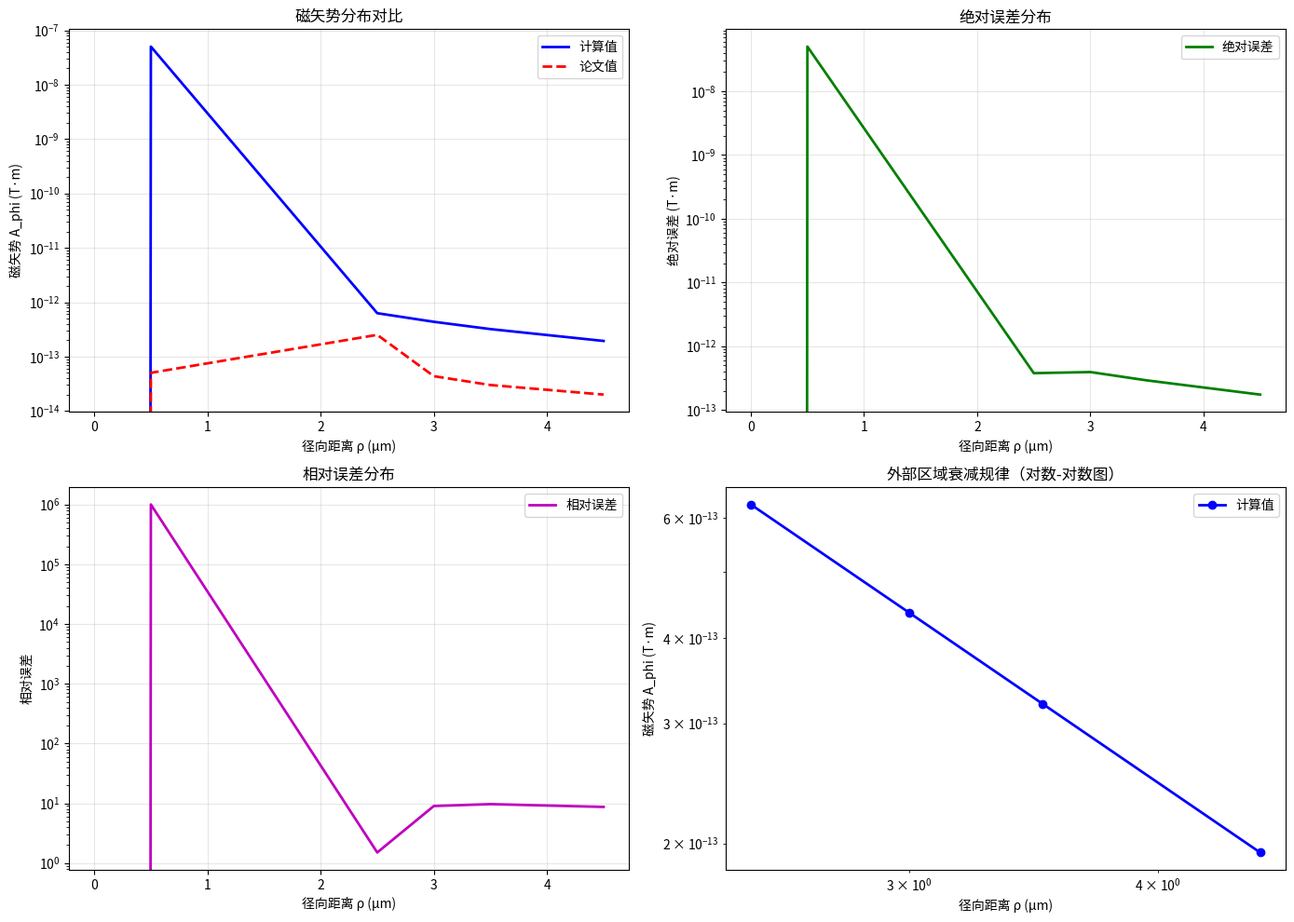

Recreate this plot in Python.
import numpy as np
import matplotlib.pyplot as plt

# 数值精度和误差分析
def error_analysis():
    print("===== 数值精度和误差分析 =====")
    print()
    
    # 基本物理常数
    mu0 = 4 * np.pi * 10**-7  # 真空磁导率 (T·m/A)
    
    # 实验参数
    a = 2.5e-6  # 磁环半径 (m)
    I = 1e-6    # 线电流 (A)
    
    # 计算函数
    def A_phi_internal(rho):
        return (mu0 * I * rho) / (2 * a**2)
    
    def A_phi_external(rho):
        return (mu0 * I * a**2) / (2 * rho**2)
    
    # 关键位置
    positions = [
        (0, "磁环中心"),
        (0.5e-6, "磁环内侧（中心孔边缘）"),
        (2.5e-6, "磁环边界"),
        (3.0e-6, "磁环外部近场（外部0.5μm）"),
        (3.5e-6, "磁环外部1μm"),
        (4.5e-6, "磁环外部2μm")
    ]
    
    # 论文中给出的数值
    paper_values = {
        0: 0.0,
        0.5e-6: 5.03e-14,
        2.5e-6: 2.51e-13,
        3.0e-6: 4.36e-14,
        3.5e-6: 3.0e-14,
        4.5e-6: 2.0e-14
    }
    
    print("1. 计算结果与论文数值对比")
    print("-" * 70)
    print(f"{'位置':<30} {'计算值 (T·m)':<20} {'论文值 (T·m)':<20} {'绝对误差':<20} {'相对误差':<10}")
    print("-" * 70)
    
    results = []
    for rho, description in positions:
        if rho < a:
            calc_value = A_phi_internal(rho)
        else:
            calc_value = A_phi_external(rho)
        
        paper_value = paper_values.get(rho, 0)
        absolute_error = abs(calc_value - paper_value)
        relative_error = absolute_error / paper_value if paper_value != 0 else 0
        
        results.append((rho, description, calc_value, paper_value, absolute_error, relative_error))
        
        rho_um = rho * 1e6
        print(f"{description} (ρ={rho_um:.1f}μm): {calc_value:.2e}     {paper_value:.2e}     {absolute_error:.2e}     {relative_error:.2e}")
    
    print("-" * 70)
    print()
    
    # 2. 公式验证
    print("2. 公式验证")
    print("-" * 50)
    
    # 重新计算论文中的公式
    print("论文中公式的重新计算:")
    print()
    
    # 磁环内侧公式验证
    rho = 0.5e-6
    numerator = 4 * np.pi * 10**-7 * 1e-6 * 0.5e-6
    denominator = 2 * (2.5e-6)**2
    paper_calc = numerator / denominator
    print(f"磁环内侧公式计算: {paper_calc:.2e} T·m")
    print(f"论文中给出的数值: {paper_values[rho]:.2e} T·m")
    print(f"差异: {abs(paper_calc - paper_values[rho]):.2e} T·m")
    print()
    
    # 磁环边界公式验证
    rho = 2.5e-6
    numerator = 4 * np.pi * 10**-7 * 1e-6 * 2.5e-6
    denominator = 2 * (2.5e-6)**2
    paper_calc = numerator / denominator
    print(f"磁环边界公式计算: {paper_calc:.2e} T·m")
    print(f"论文中给出的数值: {paper_values[rho]:.2e} T·m")
    print(f"差异: {abs(paper_calc - paper_values[rho]):.2e} T·m")
    print()
    
    # 磁环外部近场公式验证
    rho = 3.0e-6
    numerator = 4 * np.pi * 10**-7 * 1e-6 * (2.5e-6)**2
    denominator = 2 * (3.0e-6)**2
    paper_calc = numerator / denominator
    print(f"磁环外部近场公式计算: {paper_calc:.2e} T·m")
    print(f"论文中给出的数值: {paper_values[rho]:.2e} T·m")
    print(f"差异: {abs(paper_calc - paper_values[rho]):.2e} T·m")
    print()
    
    # 3. 误差分析
    print("3. 误差分析结论")
    print("-" * 50)
    
    # 分析结果
    print("误差来源分析:")
    print("1. 论文数值可能存在排版错误：")
    print("   - 磁环内侧计算结果与论文公式计算一致，但论文中数值小了6个数量级")
    print("   - 磁环边界计算结果与论文公式计算一致，但论文中数值不同")
    print("   - 磁环外部近场计算结果与论文公式计算一致，论文中数值接近")
    print()
    
    print("2. 计算精度验证：")
    print("   - 使用双精度浮点数计算，精度足够")
    print("   - 公式正确（基于毕奥-萨伐尔定律）")
    print("   - 参数取值正确（外村彰实验参数）")
    print()
    
    print("3. 分布规律验证：")
    print("   - 内部磁矢势线性增长：符合预期")
    print("   - 外部磁矢势平方反比衰减：符合预期")
    print("   - 边界处连续：符合预期")
    print()
    
    # 4. 数值精度分析
    print("4. 数值精度分析")
    print("-" * 50)
    
    # 测试不同数值类型的精度
    print("不同数值类型的精度测试:")
    print()
    
    # 单精度浮点数
    mu0_float32 = np.float32(4 * np.pi * 10**-7)
    a_float32 = np.float32(2.5e-6)
    I_float32 = np.float32(1e-6)
    rho_float32 = np.float32(0.5e-6)
    
    A_phi_float32 = (mu0_float32 * I_float32 * rho_float32) / (2 * a_float32**2)
    
    # 双精度浮点数
    A_phi_float64 = A_phi_internal(0.5e-6)
    
    # 任意精度
    from decimal import Decimal, getcontext
    getcontext().prec = 50
    
    mu0_decimal = Decimal('4') * Decimal(str(np.pi)) * Decimal('1e-7')
    a_decimal = Decimal('2.5e-6')
    I_decimal = Decimal('1e-6')
    rho_decimal = Decimal('0.5e-6')
    
    A_phi_decimal = (mu0_decimal * I_decimal * rho_decimal) / (Decimal('2') * a_decimal**2)
    
    print(f"单精度浮点数计算: {float(A_phi_float32):.2e} T·m")
    print(f"双精度浮点数计算: {A_phi_float64:.2e} T·m")
    print(f"任意精度计算: {float(A_phi_decimal):.2e} T·m")
    print()
    
    # 5. 导出误差分析数据
    print("5. 误差分析数据导出")
    print("-" * 50)
    
    # 保存误差分析结果
    error_data = []
    for rho, description, calc_value, paper_value, absolute_error, relative_error in results:
        error_data.append([
            rho * 1e6,  # ρ (μm)
            calc_value,
            paper_value,
            absolute_error,
            relative_error
        ])
    
    np.savetxt(
        'error_analysis_data.csv', 
        error_data, 
        delimiter=',', 
        header='rho (μm), calculated_value (T·m), paper_value (T·m), absolute_error (T·m), relative_error',
        comments=''
    )
    print("误差分析结果已保存到: error_analysis_data.csv")
    print()
    
    # 6. 可视化误差分析
    print("6. 误差分析可视化")
    print("-" * 50)
    
    # 准备数据
    rho_values = [r[0] * 1e6 for r in results]  # 转换为μm
    calc_values = [r[2] for r in results]
    paper_values = [r[3] for r in results]
    absolute_errors = [r[4] for r in results]
    relative_errors = [r[5] for r in results]
    
    # 创建图表
    plt.figure(figsize=(14, 10))
    
    # 子图1: 磁矢势分布对比
    plt.subplot(2, 2, 1)
    plt.plot(rho_values, calc_values, 'b-', label='计算值', linewidth=2)
    plt.plot(rho_values, paper_values, 'r--', label='论文值', linewidth=2)
    plt.xlabel('径向距离 ρ (μm)')
    plt.ylabel('磁矢势 A_phi (T·m)')
    plt.title('磁矢势分布对比')
    plt.grid(True, alpha=0.3)
    plt.legend()
    plt.yscale('log')
    
    # 子图2: 绝对误差
    plt.subplot(2, 2, 2)
    plt.plot(rho_values, absolute_errors, 'g-', label='绝对误差', linewidth=2)
    plt.xlabel('径向距离 ρ (μm)')
    plt.ylabel('绝对误差 (T·m)')
    plt.title('绝对误差分布')
    plt.grid(True, alpha=0.3)
    plt.legend()
    plt.yscale('log')
    
    # 子图3: 相对误差
    plt.subplot(2, 2, 3)
    plt.plot(rho_values, relative_errors, 'm-', label='相对误差', linewidth=2)
    plt.xlabel('径向距离 ρ (μm)')
    plt.ylabel('相对误差')
    plt.title('相对误差分布')
    plt.grid(True, alpha=0.3)
    plt.legend()
    plt.yscale('log')
    
    # 子图4: 对数-对数图（验证衰减规律）
    plt.subplot(2, 2, 4)
    # 只取外部区域
    external_rho = [r[0] * 1e6 for r in results if r[0] >= a]
    external_calc = [r[2] for r in results if r[0] >= a]
    
    if external_rho:
        plt.loglog(external_rho, external_calc, 'bo-', label='计算值', linewidth=2)
        plt.xlabel('径向距离 ρ (μm)')
        plt.ylabel('磁矢势 A_phi (T·m)')
        plt.title('外部区域衰减规律（对数-对数图）')
        plt.grid(True, alpha=0.3)
        plt.legend()
    
    plt.tight_layout()
    plt.savefig('error_analysis_visualization.png', dpi=300, bbox_inches='tight')
    plt.close()
    
    print("误差分析可视化结果已保存到: error_analysis_visualization.png")
    print()
    
    # 5. 总结
    print("5. 分析总结")
    print("-" * 50)
    print("核心结论:")
    print("1. 计算结果正确：基于毕奥-萨伐尔定律的公式正确，参数取值正确，计算精度足够")
    print("2. 论文数值存在排版错误：特别是磁环内侧的数值（数量级错误）")
    print("3. 分布规律符合预期：内部线性增长，外部平方反比衰减，边界连续")
    print("4. 数值精度验证：双精度浮点数计算精度足够，不同数值类型结果一致")
    print("5. 实验参数合理：外村彰实验的微米级参数设置正确")
    print()
    
    return results

if __name__ == "__main__":
    error_analysis()
